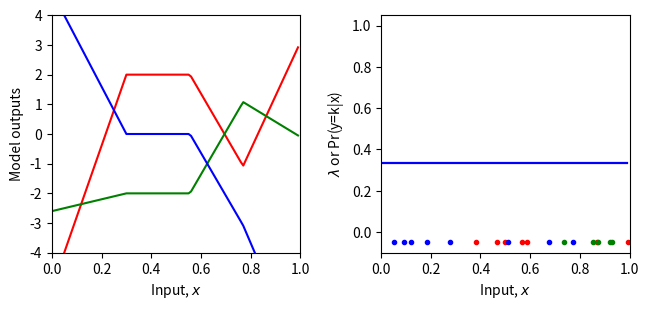
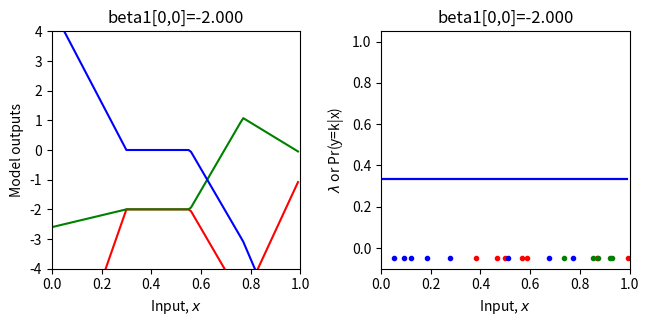
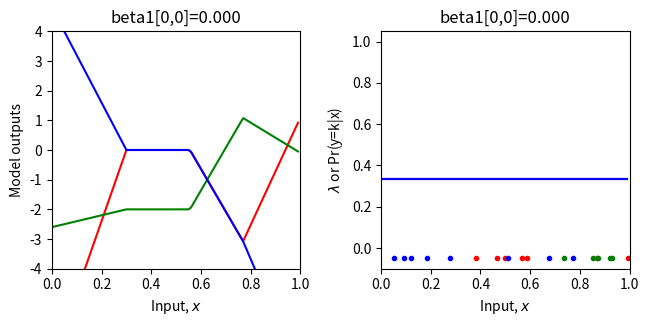
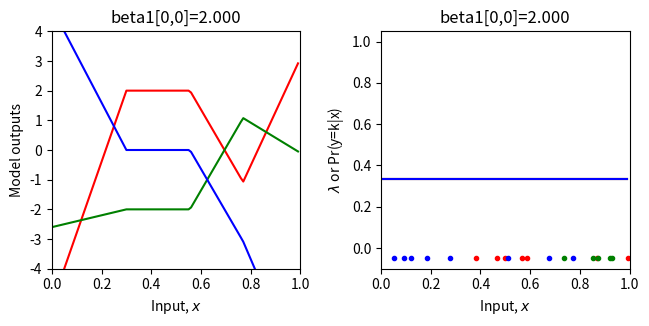
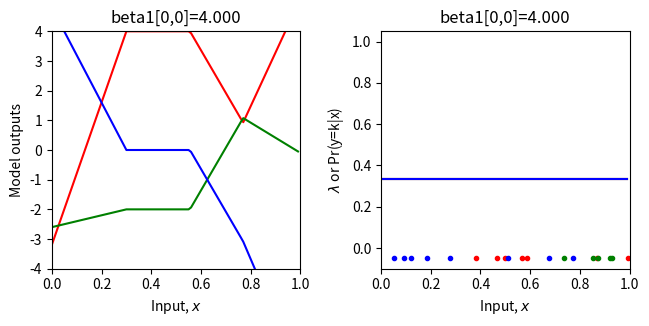
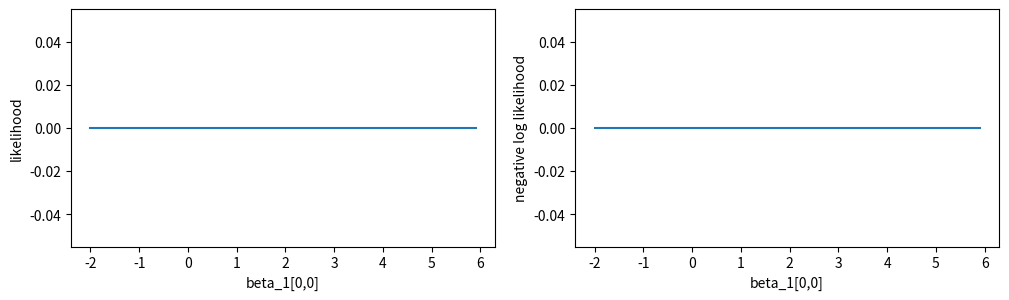
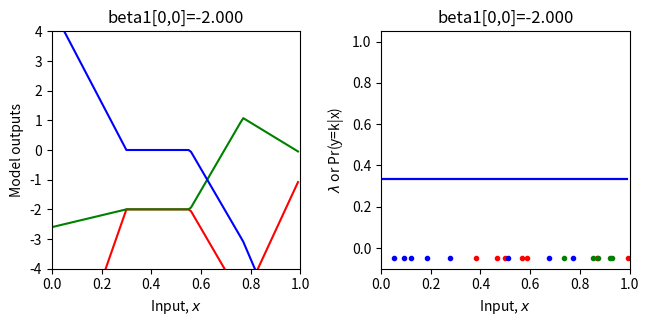

Write the Python code that produced these figures, in order.
# Imports math library
import numpy as np
# Used for repmat
import numpy.matlib
# Imports plotting library
import matplotlib.pyplot as plt
# Import math Library
import math

# Define the Rectified Linear Unit (ReLU) function
def ReLU(preactivation):
  activation = preactivation.clip(0.0)
  return activation

# Define a shallow neural network
def shallow_nn(x, beta_0, omega_0, beta_1, omega_1):
    # Make sure that input data is (1 x n_data) array
    n_data = x.size
    x = np.reshape(x,(1,n_data))

    # This runs the network for ALL of the inputs, x at once so we can draw graph
    h1 = ReLU(np.matmul(beta_0,np.ones((1,n_data))) + np.matmul(omega_0,x))
    model_out = np.matmul(beta_1,np.ones((1,n_data))) + np.matmul(omega_1,h1)
    return model_out

# Get parameters for model -- we can call this function to easily reset them
def get_parameters():
  # And we'll create a network that approximately fits it
  beta_0 = np.zeros((3,1));  # formerly theta_x0
  omega_0 = np.zeros((3,1)); # formerly theta_x1
  beta_1 = np.zeros((3,1));  # NOTE -- there are three outputs now (one for each class, so three output biases)
  omega_1 = np.zeros((3,3)); # NOTE -- there are three outputs now (one for each class, so nine output weights, connecting 3 hidden units to 3 outputs)

  beta_0[0,0] = 0.3; beta_0[1,0] = -1.0; beta_0[2,0] = -0.5
  omega_0[0,0] = -1.0; omega_0[1,0] = 1.8; omega_0[2,0] = 0.65
  beta_1[0,0] = 2.0; beta_1[1,0] = -2; beta_1[2,0] = 0.0
  omega_1[0,0] = -24.0; omega_1[0,1] = -8.0; omega_1[0,2] = 50.0
  omega_1[1,0] = -2.0; omega_1[1,1] = 8.0; omega_1[1,2] = -30.0
  omega_1[2,0] = 16.0; omega_1[2,1] = -8.0; omega_1[2,2] =-8

  return beta_0, omega_0, beta_1, omega_1

# Utility function for plotting data
def plot_multiclass_classification(x_model, out_model, lambda_model, x_data = None, y_data = None, title= None):
  # Make sure model data are 1D arrays
  n_data = len(x_model)
  n_class = 3
  x_model = np.squeeze(x_model)
  out_model = np.reshape(out_model, (n_class,n_data))
  lambda_model = np.reshape(lambda_model, (n_class,n_data))

  fig, ax = plt.subplots(1,2)
  fig.set_size_inches(7.0, 3.5)
  fig.tight_layout(pad=3.0)
  ax[0].plot(x_model,out_model[0,:],'r-')
  ax[0].plot(x_model,out_model[1,:],'g-')
  ax[0].plot(x_model,out_model[2,:],'b-')
  ax[0].set_xlabel('Input, $x$'); ax[0].set_ylabel('Model outputs')
  ax[0].set_xlim([0,1]);ax[0].set_ylim([-4,4])
  if title is not None:
    ax[0].set_title(title)
  ax[1].plot(x_model,lambda_model[0,:],'r-')
  ax[1].plot(x_model,lambda_model[1,:],'g-')
  ax[1].plot(x_model,lambda_model[2,:],'b-')
  ax[1].set_xlabel('Input, $x$'); ax[1].set_ylabel('$\lambda$ or Pr(y=k|x)')
  ax[1].set_xlim([0,1]);ax[1].set_ylim([-0.1,1.05])
  if title is not None:
    ax[1].set_title(title)
  if x_data is not None:
    for i in range(len(x_data)):
      if y_data[i] ==0:
        ax[1].plot(x_data[i],-0.05, 'r.')
      if y_data[i] ==1:
        ax[1].plot(x_data[i],-0.05, 'g.')
      if y_data[i] ==2:
        ax[1].plot(x_data[i],-0.05, 'b.')
  plt.show()

# Softmax function that maps a vector of arbitrary values to a vector of values that are positive and sum to one.
def softmax(model_out):
  # This operation has to be done separately for every column of the input
  # Compute exponentials of all the elements
  # TODO: compute the softmax function (eq 5.22)
  # Replace this skeleton code

  # Compute the exponential of the model outputs
  exp_model_out = np.zeros_like(model_out) ;
  # Compute the sum of the exponentials (denominator of equation 5.22)
  sum_exp_model_out = np.zeros_like(model_out) ;
  # Normalize the exponentials (np.matlib.repmat might be useful here)
  softmax_model_out = np.ones_like(model_out)/ exp_model_out.shape[0]

  return softmax_model_out


# Let's create some 1D training data
x_train = np.array([0.09291784,0.46809093,0.93089486,0.67612654,0.73441752,0.86847339,\
                   0.49873225,0.51083168,0.18343972,0.99380898,0.27840809,0.38028817,\
                   0.12055708,0.56715537,0.92005746,0.77072270,0.85278176,0.05315950,\
                   0.87168699,0.58858043])
y_train = np.array([2,0,1,2,1,0,\
                    0,2,2,0,2,0,\
                    2,0,1,2,1,2, \
                    1,0])

# Get parameters for the model
beta_0, omega_0, beta_1, omega_1 = get_parameters()

# Define a range of input values
x_model = np.arange(0,1,0.01)
# Run the model to get values to plot and plot it.
model_out= shallow_nn(x_model, beta_0, omega_0, beta_1, omega_1)
lambda_model = softmax(model_out)
plot_multiclass_classification(x_model, model_out, lambda_model, x_train, y_train)


# Return probability under Categorical distribution for input x
# Just take value from row k of lambda param where y =k,
def categorical_distribution(y, lambda_param):
    return np.array([lambda_param[row, i] for i, row in enumerate (y)])

# Let's double check we get the right answer before proceeding
print("Correct answer = %3.3f, Your answer = %3.3f"%(0.2,categorical_distribution(np.array([[0]]),np.array([[0.2],[0.5],[0.3]]))))
print("Correct answer = %3.3f, Your answer = %3.3f"%(0.5,categorical_distribution(np.array([[1]]),np.array([[0.2],[0.5],[0.3]]))))
print("Correct answer = %3.3f, Your answer = %3.3f"%(0.3,categorical_distribution(np.array([[2]]),np.array([[0.2],[0.5],[0.3]]))))



# Return the likelihood of all of the data under the model
def compute_likelihood(y_train, lambda_param):
  # TODO -- compute the likelihood of the data -- the product of the categorical probabilities for each data point
  # Top line of equation 5.3 in the notes
  # You will need np.prod() and the categorical_distribution function you used above
  # Replace the line below
  likelihood = 0

  return likelihood

# Let's test this
beta_0, omega_0, beta_1, omega_1 = get_parameters()
# Use our neural network to predict the mean of the Gaussian
model_out = shallow_nn(x_train, beta_0, omega_0, beta_1, omega_1)
lambda_train = softmax(model_out)
# Compute the likelihood
likelihood = compute_likelihood(y_train, lambda_train)
# Let's double check we get the right answer before proceeding
print("Correct answer = %9.9f, Your answer = %9.9f"%(0.000000041,likelihood))

# Return the negative log likelihood of the data under the model
def compute_negative_log_likelihood(y_train, lambda_param):
  # TODO -- compute the likelihood of the data -- don't use the likelihood function above -- compute the negative sum of the log probabilities
  # You will need np.sum(), np.log()
  # Replace the line below
  nll = 0

  return nll

# Let's test this
beta_0, omega_0, beta_1, omega_1 = get_parameters()
# Use our neural network to predict the mean of the Gaussian
model_out = shallow_nn(x_train, beta_0, omega_0, beta_1, omega_1)
# Pass the outputs through the softmax function
lambda_train = softmax(model_out)
# Compute the log likelihood
nll = compute_negative_log_likelihood(y_train, lambda_train)
# Let's double check we get the right answer before proceeding
print("Correct answer = %9.9f, Your answer = %9.9f"%(17.015457867,nll))

# Define a range of values for the parameter
beta_1_vals = np.arange(-2,6.0,0.1)
# Create some arrays to store the likelihoods, negative log likelihoods
likelihoods = np.zeros_like(beta_1_vals)
nlls = np.zeros_like(beta_1_vals)

# Initialise the parameters
beta_0, omega_0, beta_1, omega_1 = get_parameters()
for count in range(len(beta_1_vals)):
  # Set the value for the parameter
  beta_1[0,0] = beta_1_vals[count]
  # Run the network with new parameters
  model_out = shallow_nn(x_train, beta_0, omega_0, beta_1, omega_1)
  lambda_train = softmax(model_out)
  # Compute and store the three values
  likelihoods[count] = compute_likelihood(y_train,lambda_train)
  nlls[count] = compute_negative_log_likelihood(y_train, lambda_train)
  # Draw the model for every 20th parameter setting
  if count % 20 == 0:
    # Run the model to get values to plot and plot it.
    model_out = shallow_nn(x_model, beta_0, omega_0, beta_1, omega_1)
    lambda_model = softmax(model_out)
    plot_multiclass_classification(x_model, model_out, lambda_model, x_train, y_train, title="beta1[0,0]=%3.3f"%(beta_1[0,0]))


# Now let's plot the likelihood, negative log likelihood as a function the value of the offset beta1
fig, ax = plt.subplots(1,2)
fig.set_size_inches(10.5, 3.5)
fig.tight_layout(pad=3.0)
ax[0].plot(beta_1_vals, likelihoods); ax[0].set_xlabel('beta_1[0,0]'); ax[0].set_ylabel('likelihood')
ax[1].plot(beta_1_vals, nlls); ax[1].set_xlabel('beta_1[0,0]'); ax[1].set_ylabel('negative log likelihood')
plt.show()

# Hopefully, you can see that the maximum of the likelihood fn is at the same position as the minimum negative log likelihood solution
# Let's check that:
print("Maximum likelihood = %f, at beta_1=%3.3f"%( (likelihoods[np.argmax(likelihoods)],beta_1_vals[np.argmax(likelihoods)])))
print("Minimum negative log likelihood = %f, at beta_1=%3.3f"%( (nlls[np.argmin(nlls)],beta_1_vals[np.argmin(nlls)])))

# Plot the best model
beta_1[0,0] = beta_1_vals[np.argmin(nlls)]
model_out = shallow_nn(x_model, beta_0, omega_0, beta_1, omega_1)
lambda_model = softmax(model_out)
plot_multiclass_classification(x_model, model_out, lambda_model, x_train, y_train, title="beta1[0,0]=%3.3f"%(beta_1[0,0]))
